Run: headless pygame with SDL's dummy video driver; simulated clock (each Clock.tick advances the game by its frame time, no real sleeping); random seed 0; keys injected as events and as key.get_pressed() state; no mouse input.
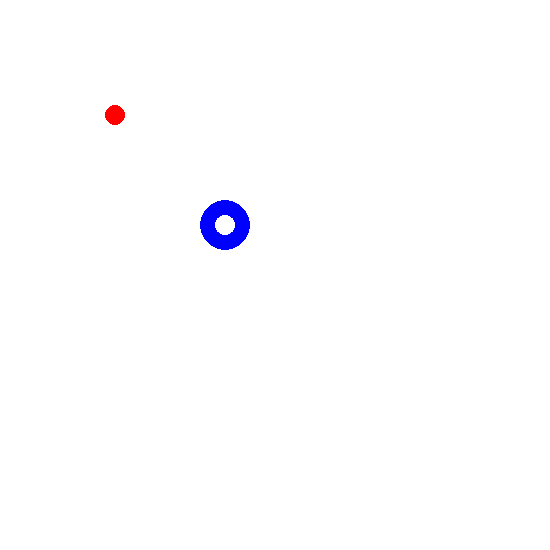
Frame 1 of 4 · flips 1–60 · no input
Frame 2 of 4 · flips 61–180 · tapped SPACE, RETURN · held RIGHT (→), D · screen unchanged from frame 1, image omitted
Frame 3 of 4 · flips 181–300 · held DOWN (↓), S · screen unchanged from frame 2, image omitted
Frame 4 of 4 · flips 301–420 · held LEFT (←), A, UP (↑), W · screen unchanged from frame 3, image omitted

The pygame program that drew these frames:

import pygame
screen = pygame.display.set_mode((550,550))

# colours
white = (255,255,255)
blue = (0,0,255)
red = (255,0,0)


screen.fill(white)

pygame.display.update()
class Circle:
    def __init__(self,color,position,radius,width):
        self.circle_clr = color
        self.circle_pos = position
        self.circle_rad = radius
        self.circle_width = width
        self.circle_surf = screen
        
    def draw(self):
        self.draw_circle = pygame.draw.circle(self.circle_surf, 
                                                self.circle_clr,
                                                self.circle_pos, 
                                                self.circle_rad, 
                                                self.circle_width )
        

# creating objects of class circle
c1 = Circle(blue, (225,225),25, 15)
c2 = Circle('red', (115,115),10,0)



run = True
while run:
    c1.draw()
    c2.draw()
    pygame.display.update()
    for event in pygame.event.get():
        if event.type == pygame.QUIT:
            run = False
            
